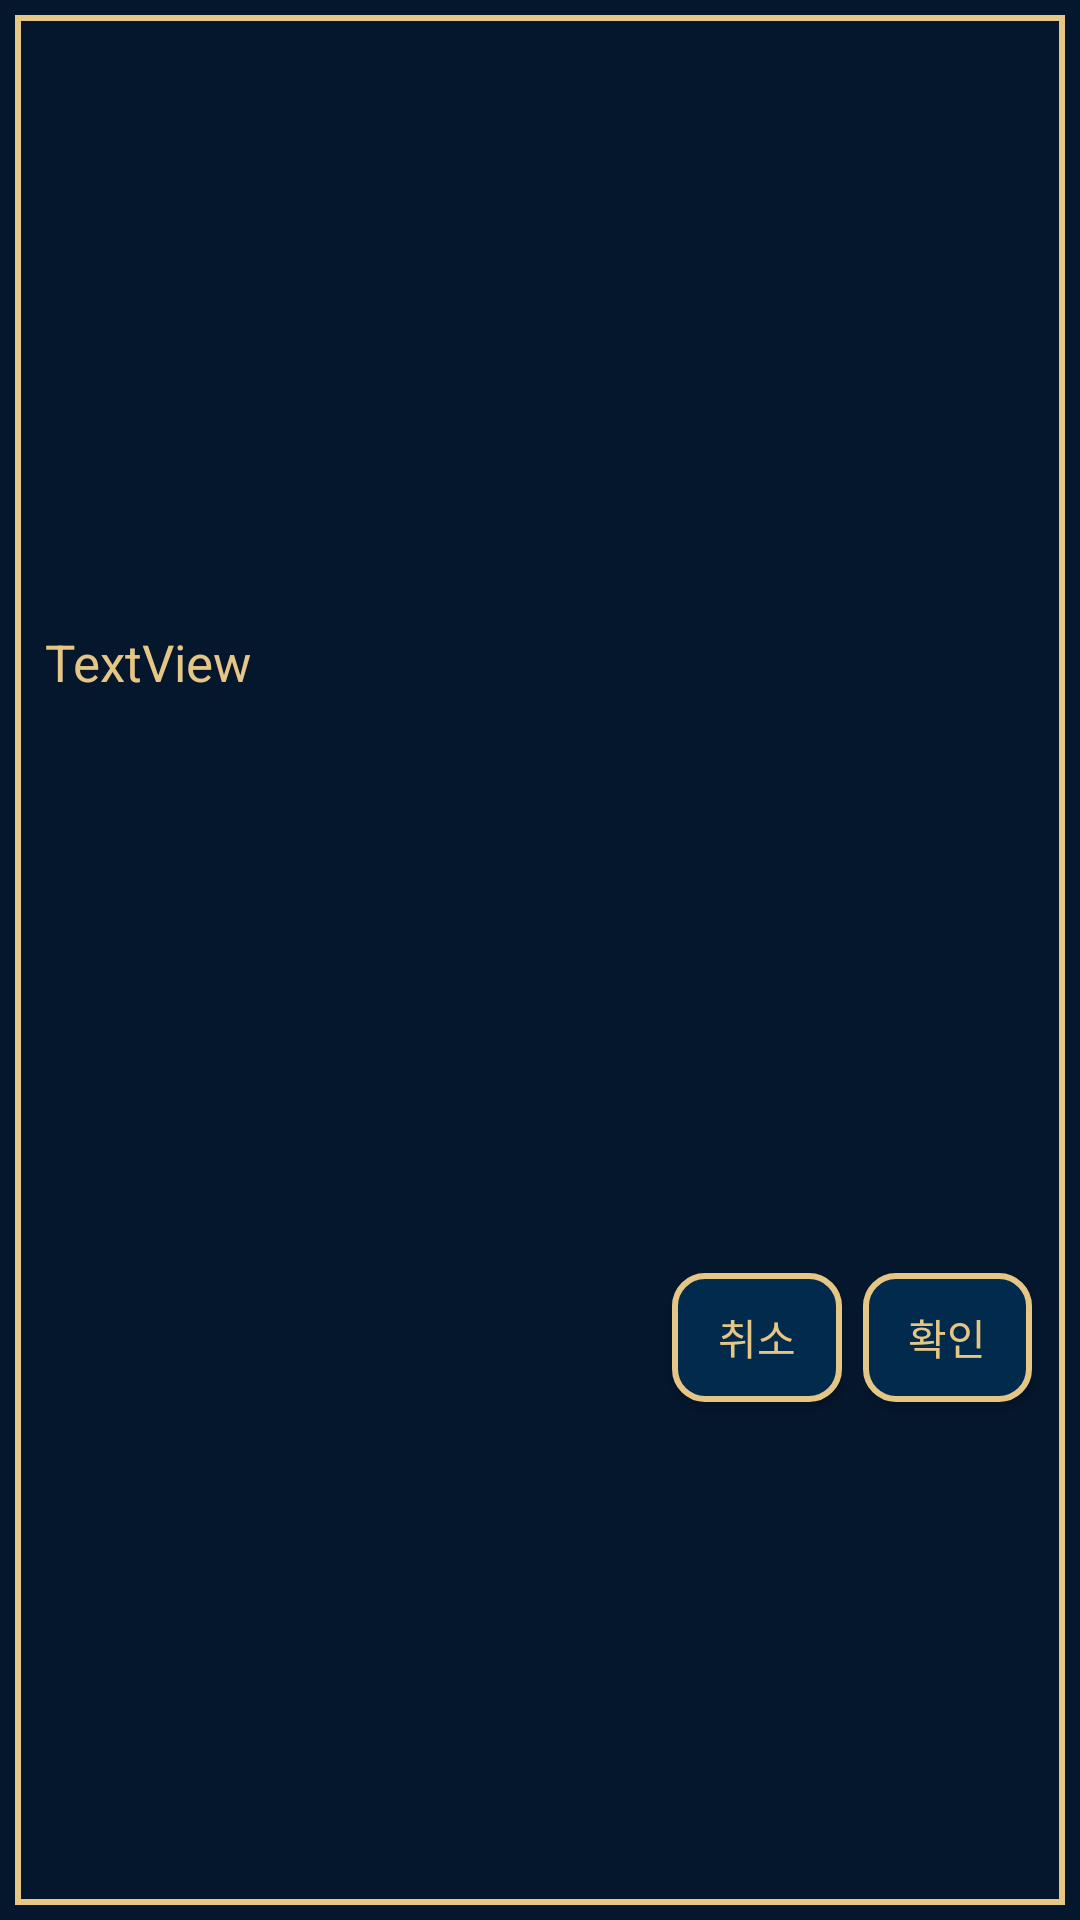

Reconstruct the res/layout file that produces this screen, plus the resources it refers to.
<!-- AndroidManifest.xml: application theme Theme.More_close -->
<!-- res/layout/popup_nomal.xml -->
<?xml version="1.0" encoding="utf-8"?>
<androidx.constraintlayout.widget.ConstraintLayout xmlns:android="http://schemas.android.com/apk/res/android"
    xmlns:app="http://schemas.android.com/apk/res-auto"
    xmlns:tools="http://schemas.android.com/tools"
    android:layout_width="match_parent"
    android:layout_height="match_parent"
    android:background="@drawable/popup">

    <TextView
        android:id="@+id/textView18"
        android:layout_width="330dp"
        android:layout_height="80dp"
        android:layout_marginStart="16dp"
        android:layout_marginTop="24dp"
        android:layout_marginEnd="16dp"
        android:layout_marginBottom="7dp"
        android:gravity="left|center_vertical"
        android:text="TextView"
        android:textSize="17dp"
        app:layout_constraintBottom_toTopOf="@+id/button8"
        app:layout_constraintEnd_toEndOf="parent"
        app:layout_constraintStart_toStartOf="parent"
        app:layout_constraintTop_toTopOf="parent" />

    <Button
        android:id="@+id/button7"
        android:layout_width="0dp"
        android:layout_height="43dp"
        android:layout_marginStart="224dp"
        android:layout_marginEnd="7dp"
        android:background="@drawable/button01"
        android:text="취소"
        app:layout_constraintBaseline_toBaselineOf="@+id/button8"
        app:layout_constraintEnd_toStartOf="@+id/button8"
        app:layout_constraintStart_toStartOf="parent" />

    <Button
        android:id="@+id/button8"
        android:layout_width="0dp"
        android:layout_height="43dp"
        android:layout_marginEnd="16dp"
        android:layout_marginBottom="16dp"
        android:background="@drawable/button01"
        android:text="확인"
        app:layout_constraintBottom_toBottomOf="parent"
        app:layout_constraintEnd_toEndOf="parent"
        app:layout_constraintStart_toEndOf="@+id/button7"
        app:layout_constraintTop_toBottomOf="@+id/textView18" />
</androidx.constraintlayout.widget.ConstraintLayout>
<!-- resources referenced by this layout -->
<resources>
  <!-- drawable button01 (drawable) -->
  <?xml version="1.0" encoding="utf-8"?>
  <shape xmlns:android="http://schemas.android.com/apk/res/android"
      android:shape="rectangle">
      <solid android:color="#022a4d" />
      <stroke
          android:width="2dp"
          android:color="#E6C685" />
      <corners
          android:radius="10dp" />
  </shape>
  <!-- drawable popup (drawable) -->
  <?xml version="1.0" encoding="utf-8"?>
  <layer-list xmlns:android="http://schemas.android.com/apk/res/android">
      <item>
          <shape android:shape="rectangle">
              <solid android:color="#05172D"/> 
              <stroke
                  android:width="2dp"
                  android:color="#05172D"/> 
          </shape>
      </item>
      <item android:top="5dp" android:bottom="5dp" android:left="5dp" android:right="5dp">
          <shape android:shape="rectangle">
              <solid android:color="#00000000"/> 
              <stroke
                  android:width="2dp"
                  android:color="#E6C685"/> 
          </shape>
      </item>
  </layer-list>
  <style name="Theme.More_close" parent="Theme.AppCompat.DayNight.DarkActionBar">
          
          <item name="colorPrimary">@color/purple_500</item>
          <item name="colorPrimaryVariant">@color/purple_700</item>
          <item name="colorOnPrimary">@color/white</item>
          
          <item name="colorSecondary">@color/teal_200</item>
          <item name="colorSecondaryVariant">@color/teal_700</item>
          <item name="colorOnSecondary">@color/black</item>
          
          <item name="android:statusBarColor">?attr/colorPrimaryVariant</item>
          
          <item name="windowActionBar">false</item>
          <item name="windowNoTitle">true</item>
  
          <item name="android:windowBackground">@drawable/splash</item>
  =======
          
          
          <item name="android:textColor">@color/yellow</item>
  &gt;&gt;&gt;&gt;&gt;&gt;&gt; f14ea03dcd2946889697a66926791cdf511ea7d9
      </style>
  <color name="purple_500">#354459</color>
  <color name="purple_700">#FF3700B3</color>
  <color name="white">#FFFFFFFF</color>
  <color name="teal_200">#FF03DAC5</color>
  <color name="teal_700">#FF018786</color>
  <color name="black">#FF000000</color>
  <!-- drawable splash (drawable) -->
  <?xml version="1.0" encoding="utf-8"?>
  <layer-list xmlns:android="http://schemas.android.com/apk/res/android">
      <item android:drawable="@android:color/white" />
      <item>
          <bitmap
              android:src="@drawable/background_main"
              android:gravity="center"/>
      </item>
  </layer-list>
  <color name="yellow">#E6C685</color>
  <!-- drawable background_main: png bitmap (drawable, 75367 bytes) -->
</resources>
